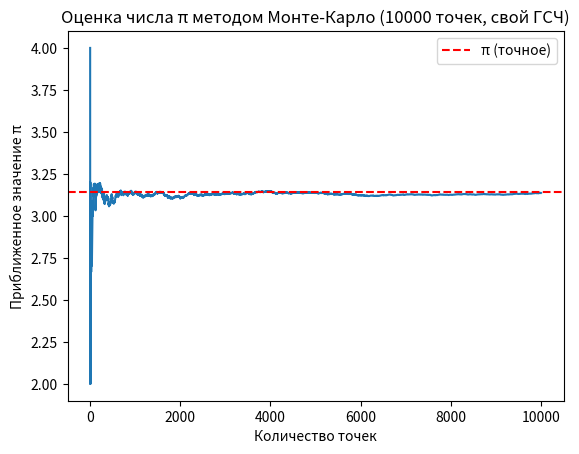

Generate this figure with matplotlib:
import time
import matplotlib.pyplot as plt
import argparse


# Линейный конгруэнтный генератор
class LCG:
	def __init__(self, seed=None, a=6364136223846793005, b=1442695040888963407, M=2**64):
		if seed is None:
			seed = int(time.time_ns())
		self.state = seed
		self.a = a
		self.b = b
		self.M = M

	def rand(self):
		"""Возвращает число в диапазоне [0,1)."""
		self.state = (self.a * self.state + self.b) % self.M
		return self.state / self.M


def estimate_pi(num_points: int, rng: LCG):
	inside_circle = 0
	pi_estimates = []

	for i in range(1, num_points + 1):
		x = rng.rand()
		y = rng.rand()

		distance = x**2 + y**2
		if distance <= 1:
			inside_circle += 1

		pi_estimate = (inside_circle / i) * 4
		pi_estimates.append(pi_estimate)

	return pi_estimates

def main():
	# Используем argparse для получения количества точек из командной строки
	parser = argparse.ArgumentParser(description='Оценка числа π методом Монте-Карло.')
	parser.add_argument('--points', type=int, default=10000, help='Количество точек для оценки π')
	args = parser.parse_args()

	# Создаём генератор
	rng = LCG()
	# Количество точек берется из аргумента командной строки
	num_points = args.points
	pi_estimates = estimate_pi(num_points, rng)

	# Построение графика
	plt.plot(range(1, num_points + 1), pi_estimates)
	plt.axhline(y=3.141592653589793, color='r', linestyle='--', label='π (точное)')
	plt.xlabel('Количество точек')
	plt.ylabel('Приближенное значение π')
	plt.title(f'Оценка числа π методом Монте-Карло ({num_points} точек, свой ГСЧ)')
	plt.legend()
	plt.savefig('pi_estimate_plot.png')  # Сохранение графика в файл
	plt.show()

if __name__ == '__main__':
	main()
